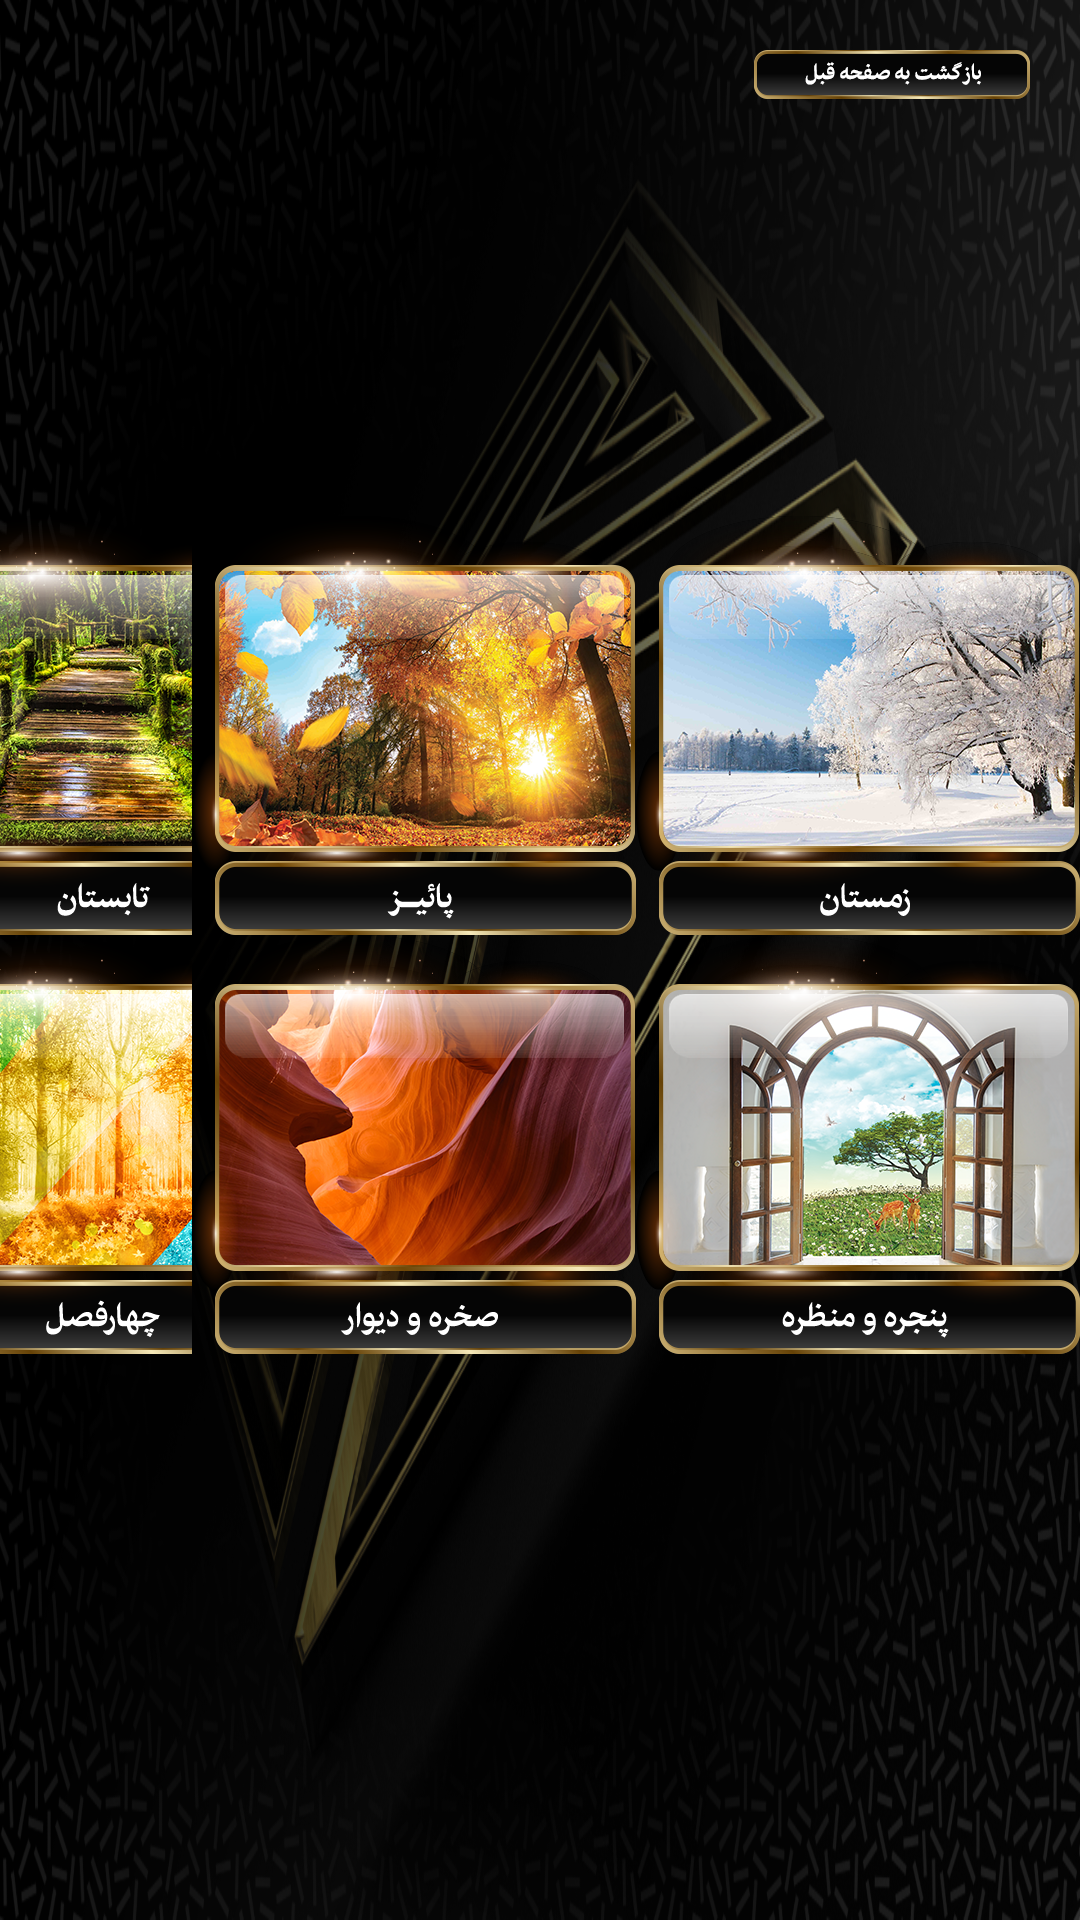

Android layout source for this screen:
<!-- AndroidManifest.xml: application theme AppTheme -->
<!-- res/layout/activity_category_nature.xml -->
<?xml version="1.0" encoding="utf-8"?>
<RelativeLayout xmlns:android="http://schemas.android.com/apk/res/android"
    android:layout_width="match_parent"
    android:layout_height="match_parent"
    android:background="@drawable/img_background"
    android:gravity="center"
    android:layoutDirection="rtl"
    android:paddingBottom="@dimen/dimen_categories_padding_bottom">

    <LinearLayout
        android:layout_width="match_parent"
        android:layout_height="match_parent"
        android:gravity="center"
        android:orientation="horizontal">

        <LinearLayout
            android:layout_width="wrap_content"
            android:layout_height="match_parent"
            android:gravity="center"
            android:orientation="vertical">

            <ImageView
                android:id="@+id/imageView_winter"
                android:layout_width="@dimen/dimen_category_nature_items_width"
                android:layout_height="@dimen/dimen_category_nature_items_height"
                android:adjustViewBounds="true"
                android:scaleType="centerCrop"
                android:src="@drawable/img_winter" />

            <ImageView
                android:id="@+id/imageView_window_and_view"
                android:layout_width="@dimen/dimen_category_nature_items_width"
                android:layout_height="@dimen/dimen_category_nature_items_height"
                android:adjustViewBounds="true"
                android:scaleType="centerCrop"
                android:src="@drawable/img_window_and_view" />

        </LinearLayout>

        <LinearLayout
            android:layout_width="wrap_content"
            android:layout_height="match_parent"
            android:gravity="center"
            android:orientation="vertical">

            <ImageView
                android:id="@+id/imageView_autumn"
                android:layout_width="@dimen/dimen_category_nature_items_width"
                android:layout_height="@dimen/dimen_category_nature_items_height"
                android:adjustViewBounds="true"
                android:scaleType="centerCrop"
                android:src="@drawable/img_autumn" />

            <ImageView
                android:id="@+id/imageView_rock_and_wall"
                android:layout_width="@dimen/dimen_category_nature_items_width"
                android:layout_height="@dimen/dimen_category_nature_items_height"
                android:adjustViewBounds="true"
                android:scaleType="centerCrop"
                android:src="@drawable/img_rock_and_wall" />

        </LinearLayout>

        <LinearLayout
            android:layout_width="wrap_content"
            android:layout_height="match_parent"
            android:gravity="center"
            android:orientation="vertical">

            <ImageView
                android:id="@+id/imageView_summer"
                android:layout_width="@dimen/dimen_category_nature_items_width"
                android:layout_height="@dimen/dimen_category_nature_items_height"
                android:adjustViewBounds="true"
                android:scaleType="centerCrop"
                android:src="@drawable/img_summer" />

            <ImageView
                android:id="@+id/imageView_four_seasons"
                android:layout_width="@dimen/dimen_category_nature_items_width"
                android:layout_height="@dimen/dimen_category_nature_items_height"
                android:adjustViewBounds="true"
                android:scaleType="centerCrop"
                android:src="@drawable/img_four_seasons" />

        </LinearLayout>

        <LinearLayout
            android:layout_width="wrap_content"
            android:layout_height="match_parent"
            android:gravity="center"
            android:orientation="vertical">

            <ImageView
                android:id="@+id/imageView_spring"
                android:layout_width="@dimen/dimen_category_nature_items_width"
                android:layout_height="@dimen/dimen_category_nature_items_height"
                android:adjustViewBounds="true"
                android:scaleType="centerCrop"
                android:src="@drawable/img_spring" />

            <ImageView
                android:id="@+id/imageView_sea_and_beach"
                android:layout_width="@dimen/dimen_category_nature_items_width"
                android:layout_height="@dimen/dimen_category_nature_items_height"
                android:adjustViewBounds="true"
                android:scaleType="centerCrop"
                android:src="@drawable/img_sea_and_beach" />

        </LinearLayout>

    </LinearLayout>

    <ImageView
        android:id="@+id/imageView_back"
        android:layout_width="276px"
        android:layout_height="49px"
        android:layout_alignParentTop="true"
        android:layout_alignParentRight="true"
        android:layout_marginTop="@dimen/dimen_categories_padding_bottom"
        android:layout_marginRight="@dimen/dimen_categories_padding_bottom"
        android:adjustViewBounds="true"
        android:scaleType="centerCrop"
        android:src="@drawable/img_back" />

</RelativeLayout>
<!-- resources referenced by this layout -->
<resources>
  <dimen name="dimen_categories_padding_bottom">50px</dimen>
  <dimen name="dimen_category_nature_items_height">419px</dimen>
  <dimen name="dimen_category_nature_items_width">444px</dimen>
  <!-- drawable img_autumn: png bitmap (drawable, 340224 bytes) -->
  <!-- drawable img_back: png bitmap (drawable, 6273 bytes) -->
  <!-- drawable img_background: png bitmap (drawable, 948576 bytes) -->
  <!-- drawable img_four_seasons: png bitmap (drawable, 344020 bytes) -->
  <!-- drawable img_rock_and_wall: png bitmap (drawable, 242644 bytes) -->
  <!-- drawable img_sea_and_beach: png bitmap (drawable, 277126 bytes) -->
  <!-- drawable img_spring: png bitmap (drawable, 279556 bytes) -->
  <!-- drawable img_summer: png bitmap (drawable, 352029 bytes) -->
  <!-- drawable img_window_and_view: png bitmap (drawable, 248817 bytes) -->
  <!-- drawable img_winter: png bitmap (drawable, 287148 bytes) -->
  <style name="AppTheme" parent="Theme.AppCompat.Light.NoActionBar">
          
          <item name="colorPrimary">@color/colorPrimary</item>
          <item name="colorPrimaryDark">@color/colorPrimaryDark</item>
          <item name="colorAccent">@color/colorAccent</item>
      </style>
  <color name="colorPrimary">#3F51B5</color>
  <color name="colorPrimaryDark">#303F9F</color>
  <color name="colorAccent">#ff4081</color>
</resources>
